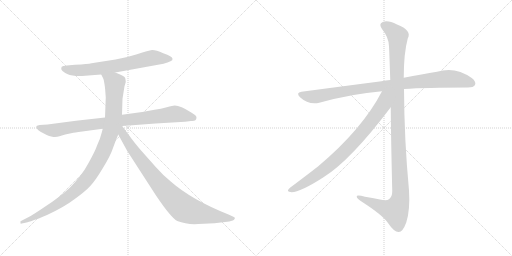
t = 0.00 s
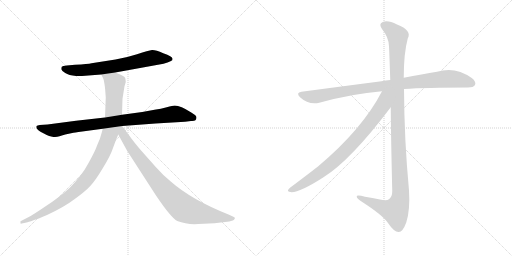
t = 1.46 s
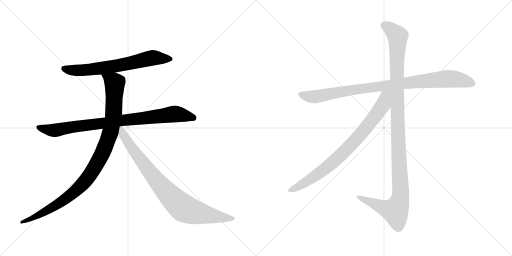
t = 2.91 s
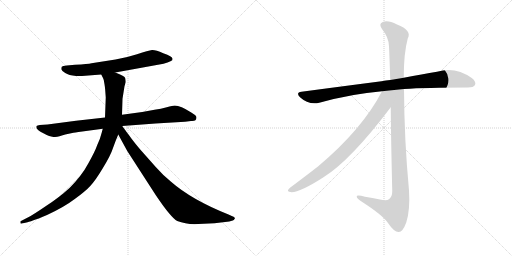
t = 4.37 s
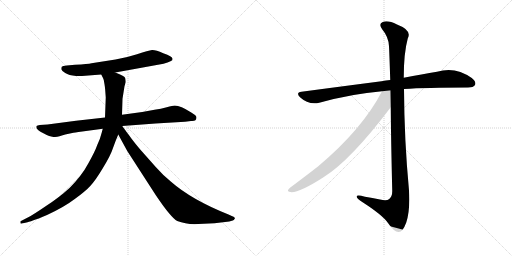
t = 5.82 s
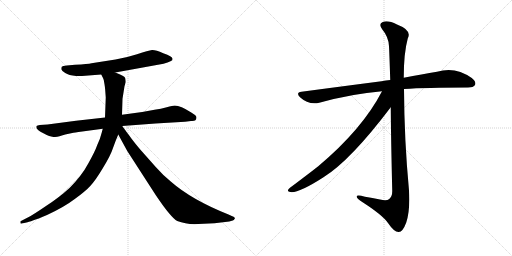
t = 7.28 s

The animated SVG that drew these frames (rendered in a browser with its animation timeline set to each time). Animation: 7 CSS @keyframes rules; one cycle of 7.28 s.

<svg version="1.1" viewBox="0 0 2048 1024" xmlns="http://www.w3.org/2000/svg">
  <g stroke="lightgray" stroke-dasharray="1,1" stroke-width="1" transform="scale(4, 4)">
    <line x1="0" y1="0" x2="256" y2="256"></line>
    <line x1="256" y1="0" x2="0" y2="256"></line>
    <line x1="128" y1="0" x2="128" y2="256"></line>
    <line x1="0" y1="128" x2="256" y2="128"></line>
    <line x1="256" y1="0" x2="512" y2="256"></line>
    <line x1="512" y1="0" x2="256" y2="256"></line>
    <line x1="384" y1="0" x2="384" y2="256"></line>
    <line x1="256" y1="128" x2="512" y2="128"></line>
  </g>
<g transform="scale(1, -1) translate(0, -850)">
   <style type="text/css">
    @keyframes keyframes0 {
      from {
       stroke: black;
       stroke-dashoffset: 688;
       stroke-width: 128;
       }
       69% {
       animation-timing-function: step-end;
       stroke: black;
       stroke-dashoffset: 0;
       stroke-width: 128;
       }
       to {
       stroke: black;
       stroke-width: 1024;
       }
       }
       #make-me-a-hanzi-animation-0 {
         animation: keyframes0 0.809896s both;
         animation-delay: 0.000000s;
         animation-timing-function: linear;
       }
    @keyframes keyframes1 {
      from {
       stroke: black;
       stroke-dashoffset: 883;
       stroke-width: 128;
       }
       74% {
       animation-timing-function: step-end;
       stroke: black;
       stroke-dashoffset: 0;
       stroke-width: 128;
       }
       to {
       stroke: black;
       stroke-width: 1024;
       }
       }
       #make-me-a-hanzi-animation-1 {
         animation: keyframes1 0.968587s both;
         animation-delay: 0.809896s;
         animation-timing-function: linear;
       }
    @keyframes keyframes2 {
      from {
       stroke: black;
       stroke-dashoffset: 1034;
       stroke-width: 128;
       }
       77% {
       animation-timing-function: step-end;
       stroke: black;
       stroke-dashoffset: 0;
       stroke-width: 128;
       }
       to {
       stroke: black;
       stroke-width: 1024;
       }
       }
       #make-me-a-hanzi-animation-2 {
         animation: keyframes2 1.091471s both;
         animation-delay: 1.778483s;
         animation-timing-function: linear;
       }
    @keyframes keyframes3 {
      from {
       stroke: black;
       stroke-dashoffset: 867;
       stroke-width: 128;
       }
       74% {
       animation-timing-function: step-end;
       stroke: black;
       stroke-dashoffset: 0;
       stroke-width: 128;
       }
       to {
       stroke: black;
       stroke-width: 1024;
       }
       }
       #make-me-a-hanzi-animation-3 {
         animation: keyframes3 0.955566s both;
         animation-delay: 2.869954s;
         animation-timing-function: linear;
       }
    @keyframes keyframes4 {
      from {
       stroke: black;
       stroke-dashoffset: 948;
       stroke-width: 128;
       }
       76% {
       animation-timing-function: step-end;
       stroke: black;
       stroke-dashoffset: 0;
       stroke-width: 128;
       }
       to {
       stroke: black;
       stroke-width: 1024;
       }
       }
       #make-me-a-hanzi-animation-4 {
         animation: keyframes4 1.021484s both;
         animation-delay: 3.825521s;
         animation-timing-function: linear;
       }
    @keyframes keyframes5 {
      from {
       stroke: black;
       stroke-dashoffset: 1185;
       stroke-width: 128;
       }
       79% {
       animation-timing-function: step-end;
       stroke: black;
       stroke-dashoffset: 0;
       stroke-width: 128;
       }
       to {
       stroke: black;
       stroke-width: 1024;
       }
       }
       #make-me-a-hanzi-animation-5 {
         animation: keyframes5 1.214355s both;
         animation-delay: 4.847005s;
         animation-timing-function: linear;
       }
    @keyframes keyframes6 {
      from {
       stroke: black;
       stroke-dashoffset: 826;
       stroke-width: 128;
       }
       73% {
       animation-timing-function: step-end;
       stroke: black;
       stroke-dashoffset: 0;
       stroke-width: 128;
       }
       to {
       stroke: black;
       stroke-width: 1024;
       }
       }
       #make-me-a-hanzi-animation-6 {
         animation: keyframes6 0.922201s both;
         animation-delay: 6.061361s;
         animation-timing-function: linear;
       }
</style>
<path d="M 461 560 L 654 595 Q 672 600 682 605 Q 692 609 690 615 Q 690 625 653 637 Q 622 651 608 650 Q 595 648 548 633 Q 501 618 462 612 L 366 597 Q 353 594 300 591 L 267 588 Q 250 586 247 583 Q 245 580 245 573 Q 247 567 261 558 Q 275 549 304 546 L 328 546 L 405 552 L 461 560 Z" fill="lightgray"></path> 
<path d="M 786 380 Q 786 386 780 390 L 765 400 Q 722 428 699 428 Q 691 428 667 421 Q 644 414 618 411 L 569 402 L 488 391 L 420 380 L 304 367 L 190 352 L 159 350 Q 149 348 146 346 Q 142 335 162 323 L 187 310 Q 195 305 209 303 Q 224 300 238 305 Q 252 310 261 312 L 289 318 Q 295 320 329 324 L 411 335 L 489 346 L 622 356 L 740 363 L 764 366 Q 786 364 786 380 Z" fill="lightgray"></path> 
<path d="M 488 391 L 490 455 L 498 505 L 503 522 Q 503 528 501 537 Q 500 546 461 560 C 433 571 392 579 405 552 L 412 538 Q 416 532 418 513 Q 421 493 421 487 L 423 460 L 420 380 L 411 335 L 407 320 Q 401 295 389 270 Q 380 244 353 196 Q 327 147 278 98 Q 238 61 184 26 Q 131 -10 115 -18 L 84 -34 Q 80 -35 82 -41 Q 81 -46 87 -44 L 106 -40 Q 112 -39 134 -31 L 148 -26 Q 155 -24 164 -20 L 188 -10 Q 257 22 299 54 Q 342 85 361 106 Q 381 127 411 177 Q 442 227 452 258 Q 463 289 473 312 L 488 391 Z" fill="lightgray"></path> 
<path d="M 473 312 L 509 246 L 624 68 Q 685 -22 709 -34 Q 747 -49 793 -46 L 858 -43 L 917 -36 L 931 -32 Q 935 -31 939 -25 Q 942 -19 927 -14 L 914 -8 Q 766 51 683 124 Q 653 148 623 182 L 560 253 Q 529 290 517 308 Q 509 318 489 346 C 471 370 451 353 473 312 Z" fill="lightgray"></path> 
<path d="M 1616 494 Q 1703 500 1872 500 Q 1894 500 1900 510 Q 1906 523 1887 538 Q 1821 586 1748 563 Q 1690 554 1615 539 L 1561 530 Q 1543 529 1526 525 Q 1379 506 1206 483 Q 1182 480 1200 461 Q 1234 430 1277 439 Q 1407 475 1528 485 L 1616 494 Z" fill="lightgray"></path> 
<path d="M 1563 421 Q 1564 291 1569 86 Q 1569 64 1557 54 Q 1547 45 1520 52 Q 1489 58 1460 63 Q 1423 73 1427 62 Q 1428 55 1452 40 Q 1531 -11 1552 -42 Q 1577 -79 1595 -78 Q 1611 -78 1625 -40 Q 1641 9 1636 88 Q 1617 290 1616 494 L 1615 539 Q 1615 638 1631 696 Q 1649 729 1588 752 Q 1551 771 1531 762 Q 1512 755 1530 731 Q 1554 703 1556 665 Q 1557 649 1561 530 L 1563 421 Z" fill="lightgray"></path> 
<path d="M 1528 485 Q 1450 334 1273 185 Q 1227 149 1160 99 Q 1145 86 1157 83 Q 1185 71 1294 141 Q 1402 208 1563 421 C 1620 496 1550 527 1528 485 Z" fill="lightgray"></path> 
      <clipPath id="make-me-a-hanzi-clip-0">
      <path d="M 461 560 L 654 595 Q 672 600 682 605 Q 692 609 690 615 Q 690 625 653 637 Q 622 651 608 650 Q 595 648 548 633 Q 501 618 462 612 L 366 597 Q 353 594 300 591 L 267 588 Q 250 586 247 583 Q 245 580 245 573 Q 247 567 261 558 Q 275 549 304 546 L 328 546 L 405 552 L 461 560 Z" fill="lightgray"></path>
      </clipPath>
      <path clip-path="url(#make-me-a-hanzi-clip-0)" d="M 254 576 L 284 569 L 334 569 L 494 591 L 601 617 L 681 614 " fill="none" id="make-me-a-hanzi-animation-0" stroke-dasharray="560 1120" stroke-linecap="round"></path>

      <clipPath id="make-me-a-hanzi-clip-1">
      <path d="M 786 380 Q 786 386 780 390 L 765 400 Q 722 428 699 428 Q 691 428 667 421 Q 644 414 618 411 L 569 402 L 488 391 L 420 380 L 304 367 L 190 352 L 159 350 Q 149 348 146 346 Q 142 335 162 323 L 187 310 Q 195 305 209 303 Q 224 300 238 305 Q 252 310 261 312 L 289 318 Q 295 320 329 324 L 411 335 L 489 346 L 622 356 L 740 363 L 764 366 Q 786 364 786 380 Z" fill="lightgray"></path>
      </clipPath>
      <path clip-path="url(#make-me-a-hanzi-clip-1)" d="M 154 342 L 190 331 L 225 329 L 286 342 L 694 394 L 773 379 " fill="none" id="make-me-a-hanzi-animation-1" stroke-dasharray="755 1510" stroke-linecap="round"></path>

      <clipPath id="make-me-a-hanzi-clip-2">
      <path d="M 488 391 L 490 455 L 498 505 L 503 522 Q 503 528 501 537 Q 500 546 461 560 C 433 571 392 579 405 552 L 412 538 Q 416 532 418 513 Q 421 493 421 487 L 423 460 L 420 380 L 411 335 L 407 320 Q 401 295 389 270 Q 380 244 353 196 Q 327 147 278 98 Q 238 61 184 26 Q 131 -10 115 -18 L 84 -34 Q 80 -35 82 -41 Q 81 -46 87 -44 L 106 -40 Q 112 -39 134 -31 L 148 -26 Q 155 -24 164 -20 L 188 -10 Q 257 22 299 54 Q 342 85 361 106 Q 381 127 411 177 Q 442 227 452 258 Q 463 289 473 312 L 488 391 Z" fill="lightgray"></path>
      </clipPath>
      <path clip-path="url(#make-me-a-hanzi-clip-2)" d="M 413 547 L 459 518 L 454 391 L 436 305 L 391 200 L 331 115 L 262 54 L 165 -5 L 87 -39 " fill="none" id="make-me-a-hanzi-animation-2" stroke-dasharray="906 1812" stroke-linecap="round"></path>

      <clipPath id="make-me-a-hanzi-clip-3">
      <path d="M 473 312 L 509 246 L 624 68 Q 685 -22 709 -34 Q 747 -49 793 -46 L 858 -43 L 917 -36 L 931 -32 Q 935 -31 939 -25 Q 942 -19 927 -14 L 914 -8 Q 766 51 683 124 Q 653 148 623 182 L 560 253 Q 529 290 517 308 Q 509 318 489 346 C 471 370 451 353 473 312 Z" fill="lightgray"></path>
      </clipPath>
      <path clip-path="url(#make-me-a-hanzi-clip-3)" d="M 485 338 L 492 313 L 531 251 L 614 143 L 665 82 L 735 17 L 811 -6 L 931 -24 " fill="none" id="make-me-a-hanzi-animation-3" stroke-dasharray="739 1478" stroke-linecap="round"></path>

      <clipPath id="make-me-a-hanzi-clip-4">
      <path d="M 1616 494 Q 1703 500 1872 500 Q 1894 500 1900 510 Q 1906 523 1887 538 Q 1821 586 1748 563 Q 1690 554 1615 539 L 1561 530 Q 1543 529 1526 525 Q 1379 506 1206 483 Q 1182 480 1200 461 Q 1234 430 1277 439 Q 1407 475 1528 485 L 1616 494 Z" fill="lightgray"></path>
      </clipPath>
      <path clip-path="url(#make-me-a-hanzi-clip-4)" d="M 1203 472 L 1257 463 L 1405 490 L 1777 535 L 1838 531 L 1887 517 " fill="none" id="make-me-a-hanzi-animation-4" stroke-dasharray="820 1640" stroke-linecap="round"></path>

      <clipPath id="make-me-a-hanzi-clip-5">
      <path d="M 1563 421 Q 1564 291 1569 86 Q 1569 64 1557 54 Q 1547 45 1520 52 Q 1489 58 1460 63 Q 1423 73 1427 62 Q 1428 55 1452 40 Q 1531 -11 1552 -42 Q 1577 -79 1595 -78 Q 1611 -78 1625 -40 Q 1641 9 1636 88 Q 1617 290 1616 494 L 1615 539 Q 1615 638 1631 696 Q 1649 729 1588 752 Q 1551 771 1531 762 Q 1512 755 1530 731 Q 1554 703 1556 665 Q 1557 649 1561 530 L 1563 421 Z" fill="lightgray"></path>
      </clipPath>
      <path clip-path="url(#make-me-a-hanzi-clip-5)" d="M 1538 746 L 1556 738 L 1591 705 L 1587 543 L 1602 62 L 1581 6 L 1536 18 L 1434 62 " fill="none" id="make-me-a-hanzi-animation-5" stroke-dasharray="1057 2114" stroke-linecap="round"></path>

      <clipPath id="make-me-a-hanzi-clip-6">
      <path d="M 1528 485 Q 1450 334 1273 185 Q 1227 149 1160 99 Q 1145 86 1157 83 Q 1185 71 1294 141 Q 1402 208 1563 421 C 1620 496 1550 527 1528 485 Z" fill="lightgray"></path>
      </clipPath>
      <path clip-path="url(#make-me-a-hanzi-clip-6)" d="M 1557 482 L 1541 465 L 1530 427 L 1510 397 L 1452 323 L 1386 252 L 1272 153 L 1183 98 L 1160 91 " fill="none" id="make-me-a-hanzi-animation-6" stroke-dasharray="698 1396" stroke-linecap="round"></path>

</g>
</svg>
